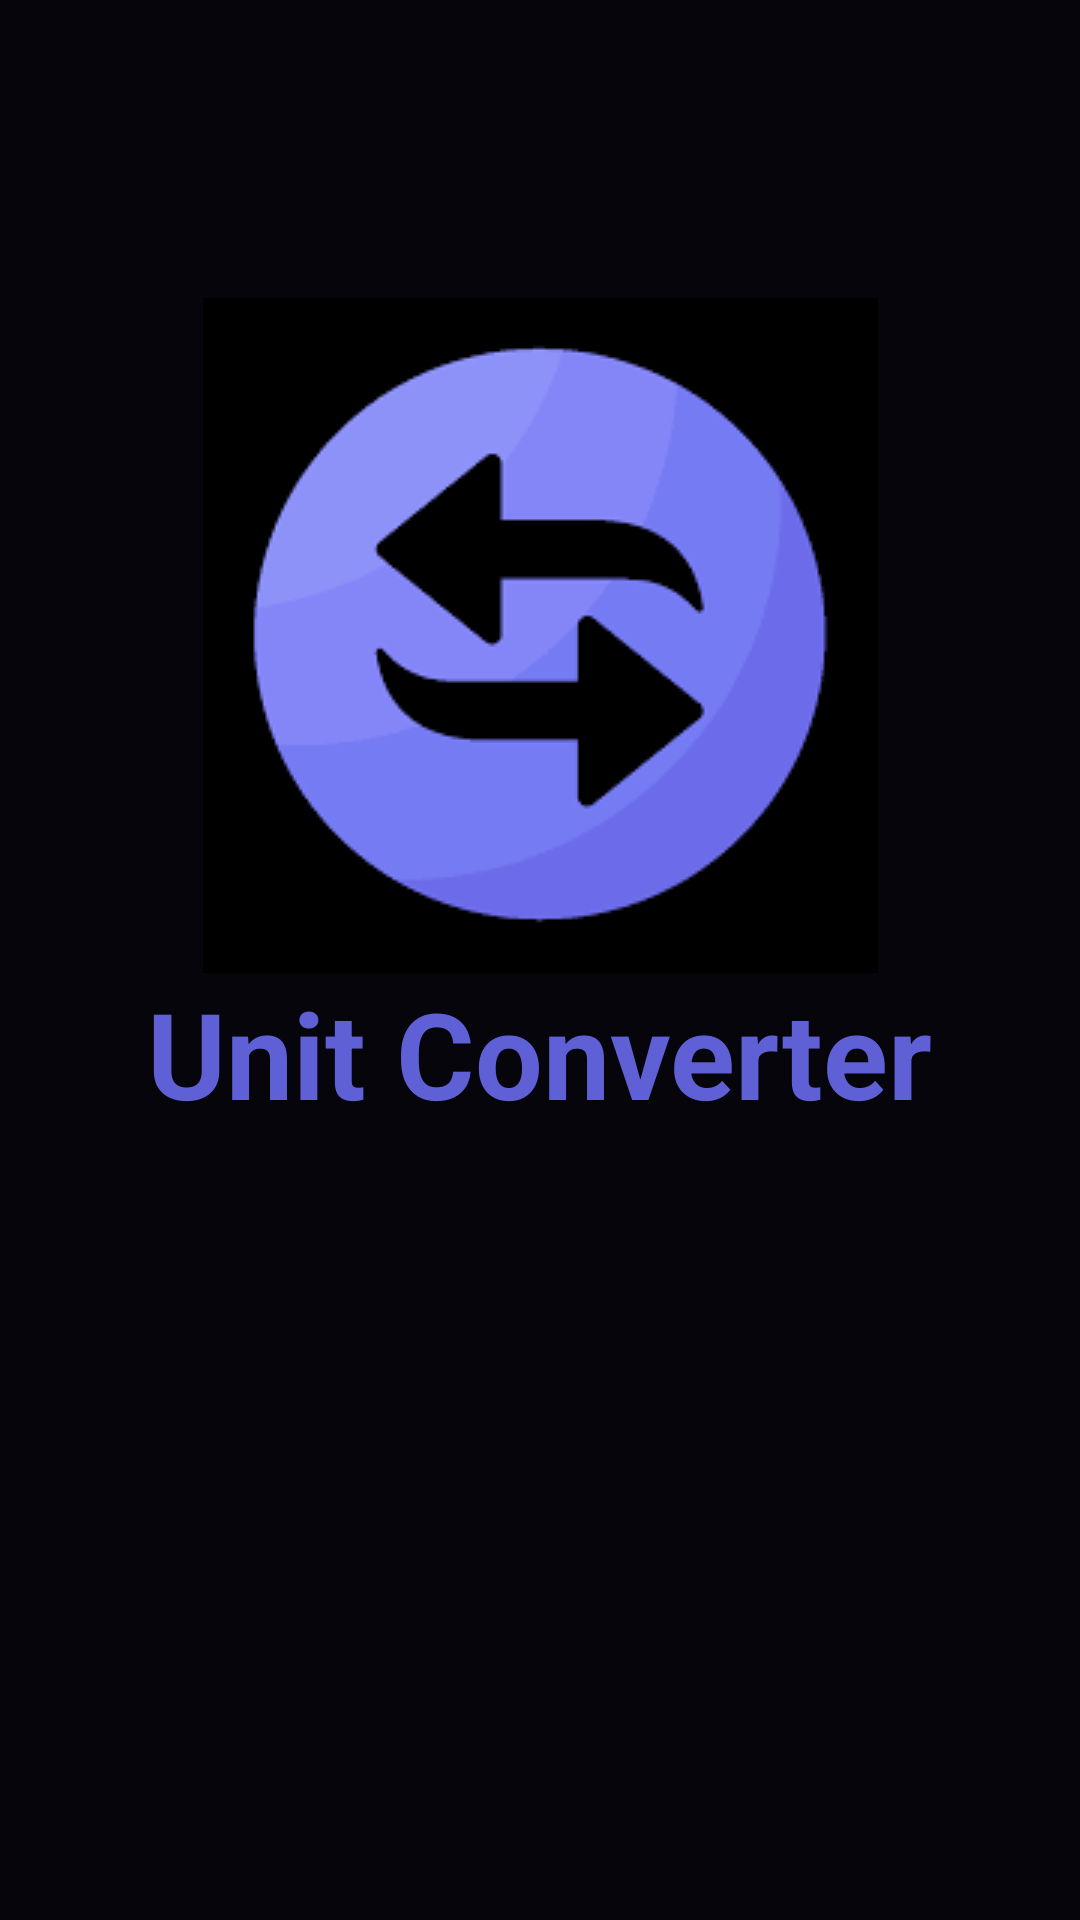

Produce the Android XML layout that renders to this screen, including the resource entries it uses.
<!-- AndroidManifest.xml: application theme Theme.UnitsTranferer -->
<!-- res/layout/activity_main.xml -->
<?xml version="1.0" encoding="utf-8"?>
<androidx.constraintlayout.widget.ConstraintLayout
    xmlns:android="http://schemas.android.com/apk/res/android"
    xmlns:app="http://schemas.android.com/apk/res-auto"
    xmlns:tools="http://schemas.android.com/tools"
    android:id="@+id/main"
    android:layout_width="match_parent"
    android:layout_height="match_parent"
    android:background="@color/background"
    tools:context=".MainActivity">

    <ImageView
        android:id="@+id/logo"
        android:layout_width="wrap_content"
        android:layout_height="wrap_content"
        android:src="@drawable/unit_converter"
        android:layout_margin="0dp"
        app:layout_constraintTop_toTopOf="parent"
        app:layout_constraintBottom_toBottomOf="parent"
        app:layout_constraintEnd_toEndOf="parent"
        app:layout_constraintStart_toStartOf="parent"

        app:layout_constraintVertical_bias="0.239" />

    <TextView
        android:id="@+id/textView"
        android:layout_width="wrap_content"
        android:layout_height="wrap_content"
        android:text="Unit Converter"
        android:textColor="@color/primary_pink"
        android:textSize="40sp"
        android:textStyle="bold"
        android:layout_margin="0dp"
        app:layout_constraintTop_toBottomOf="@id/logo"
        app:layout_constraintStart_toStartOf="parent"
        app:layout_constraintEnd_toEndOf="parent"
         />

</androidx.constraintlayout.widget.ConstraintLayout>
<!-- resources referenced by this layout -->
<resources>
  <color name="background">#05050B</color>
  <color name="primary_pink">#6060d6</color>
  <!-- drawable unit_converter: png bitmap (drawable, 3504 bytes) -->
  <style name="Theme.UnitsTranferer" parent="Base.Theme.UnitsTranferer" />
  <style name="Base.Theme.UnitsTranferer" parent="Theme.Material3.DayNight.NoActionBar">
          
          
      </style>
</resources>
